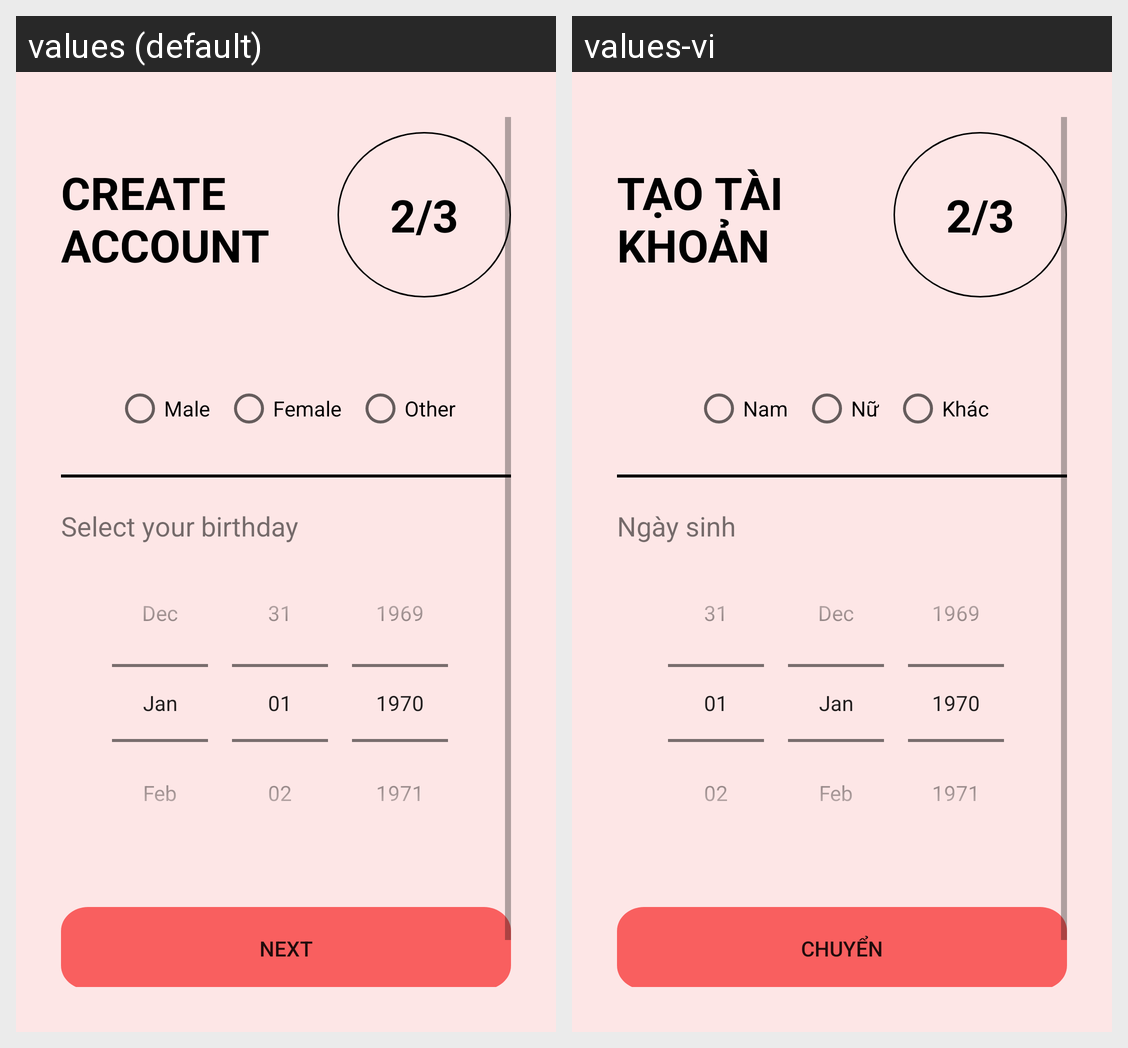

The same Android screen rendered under two of its app's locales, left to right. List the strings drawn on it with the default value and each locale's translation.
Android screen res/layout/fragment_second_signup.xml rendered under 2 locales, left to right: values (default), values-vi. Device: Nexus 5 (rendered at 1080×1920; each locale shown at half size, 540×960, under a caption strip naming it); theme Theme.EatHIT.
Strings drawn on this screen, with the default value and each locale's value (text and hints the layout hard-codes, and strings that could not be matched under every locale, appear in the picture but are not listed):

create_account
  values: Create Account
  values-vi: Tạo tài khoản

twoPerAll
  values: 2/3
  values-vi: 2/3  [not translated; the default value is used]

Male
  values: Male
  values-vi: Nam

Female
  values: Female
  values-vi: Nữ

Other
  values: Other
  values-vi: Khác

select_your_birthday
  values: Select your birthday
  values-vi: Ngày sinh

btn_next
  values: Next
  values-vi: Chuyển
